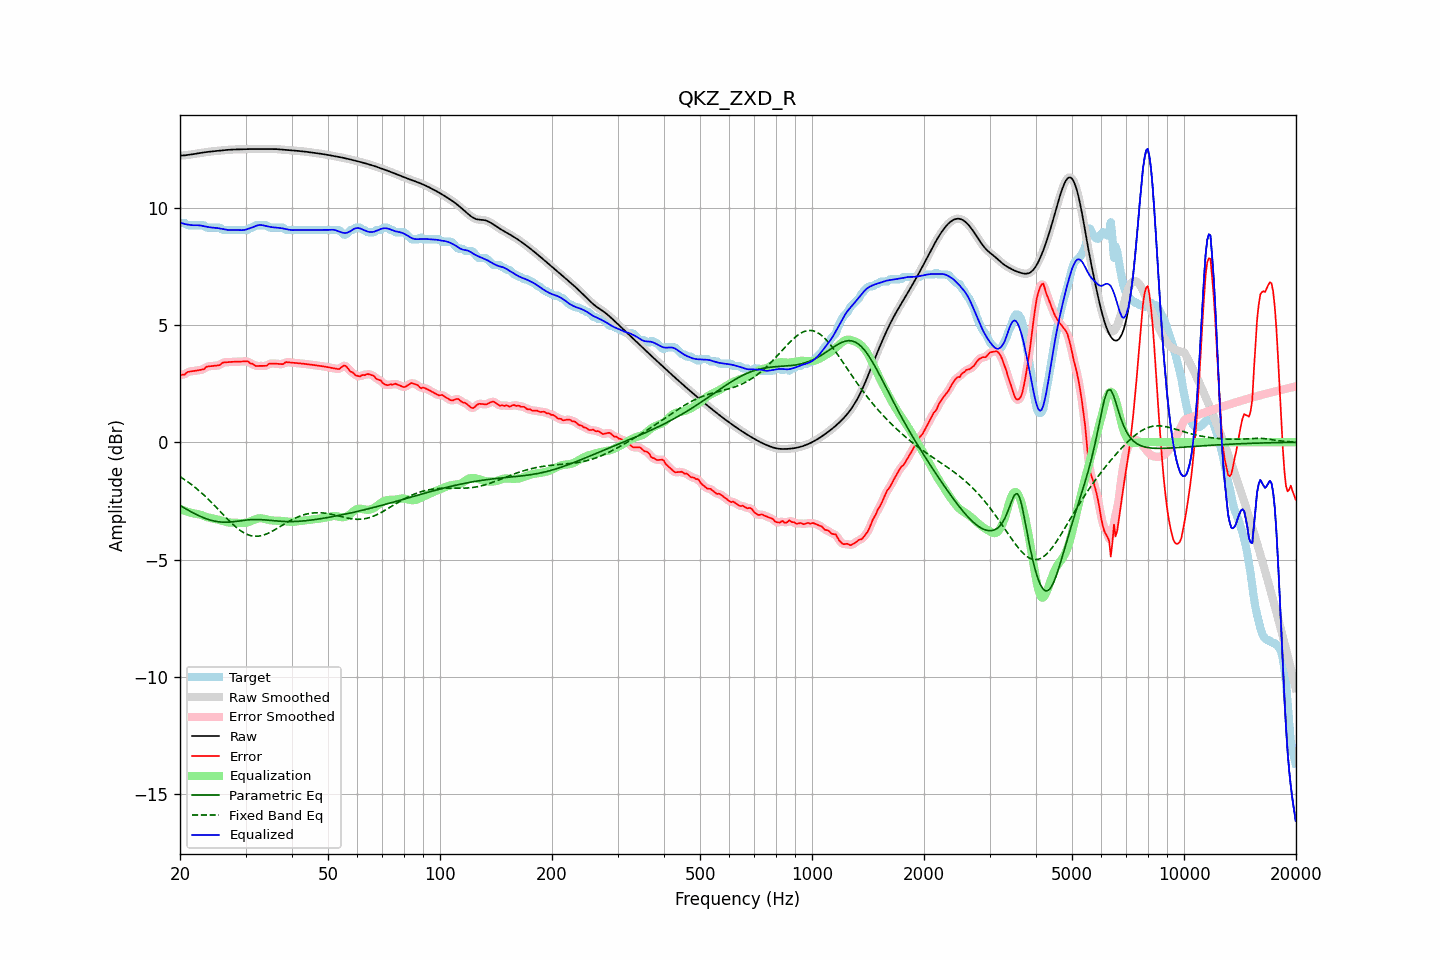

Values plotted in this chart, from the file beside it:
frequency, raw, error, smoothed, error_smoothed, equalization, parametric_eq, fixed_band_eq, equalized_raw, equalized_smoothed, target
20.00, 12.21, 2.87, 12.21, 2.86, -2.85, -2.70, -1.47, 9.37, 9.37, 9.34
20.20, 12.22, 2.87, 12.22, 2.87, -2.87, -2.74, -1.51, 9.34, 9.34, 9.34
20.40, 12.22, 2.88, 12.22, 2.88, -2.90, -2.78, -1.55, 9.32, 9.32, 9.34
20.61, 12.22, 2.88, 12.23, 2.91, -2.93, -2.82, -1.60, 9.30, 9.30, 9.34
20.81, 12.23, 2.96, 12.23, 2.95, -2.95, -2.86, -1.65, 9.28, 9.28, 9.27
21.02, 12.24, 3.00, 12.24, 2.98, -2.97, -2.89, -1.70, 9.27, 9.27, 9.24
21.23, 12.25, 3.01, 12.25, 3.01, -2.99, -2.93, -1.74, 9.26, 9.26, 9.24
21.44, 12.26, 3.02, 12.26, 3.02, -3.01, -2.97, -1.80, 9.25, 9.25, 9.24
21.66, 12.27, 3.03, 12.27, 3.03, -3.03, -3.01, -1.85, 9.25, 9.25, 9.24
21.87, 12.28, 3.04, 12.28, 3.04, -3.04, -3.04, -1.90, 9.24, 9.24, 9.24
22.09, 12.29, 3.05, 12.29, 3.05, -3.05, -3.08, -1.96, 9.24, 9.24, 9.24
22.31, 12.31, 3.06, 12.31, 3.06, -3.06, -3.11, -2.02, 9.24, 9.24, 9.24
22.54, 12.32, 3.07, 12.32, 3.07, -3.08, -3.14, -2.07, 9.24, 9.24, 9.24
22.76, 12.33, 3.09, 12.33, 3.08, -3.10, -3.17, -2.14, 9.23, 9.23, 9.24
22.99, 12.34, 3.10, 12.34, 3.10, -3.12, -3.20, -2.20, 9.22, 9.22, 9.24
23.22, 12.35, 3.11, 12.35, 3.14, -3.15, -3.23, -2.26, 9.20, 9.20, 9.24
23.45, 12.36, 3.20, 12.36, 3.18, -3.17, -3.25, -2.32, 9.19, 9.19, 9.16
23.69, 12.37, 3.22, 12.37, 3.22, -3.19, -3.28, -2.39, 9.17, 9.17, 9.14
23.92, 12.38, 3.23, 12.38, 3.24, -3.21, -3.30, -2.46, 9.16, 9.16, 9.14
24.16, 12.39, 3.24, 12.39, 3.24, -3.23, -3.32, -2.53, 9.15, 9.15, 9.14
24.40, 12.39, 3.25, 12.39, 3.25, -3.25, -3.34, -2.59, 9.15, 9.15, 9.14
24.65, 12.40, 3.26, 12.40, 3.26, -3.26, -3.35, -2.66, 9.14, 9.14, 9.14
24.89, 12.41, 3.26, 12.41, 3.26, -3.27, -3.37, -2.73, 9.14, 9.14, 9.14
25.14, 12.41, 3.27, 12.41, 3.26, -3.29, -3.38, -2.81, 9.13, 9.13, 9.14
25.39, 12.42, 3.28, 12.42, 3.28, -3.30, -3.39, -2.88, 9.12, 9.12, 9.14
25.65, 12.43, 3.30, 12.43, 3.31, -3.32, -3.40, -2.95, 9.10, 9.10, 9.13
25.91, 12.44, 3.37, 12.44, 3.35, -3.35, -3.40, -3.02, 9.09, 9.09, 9.07
26.16, 12.44, 3.40, 12.44, 3.39, -3.37, -3.41, -3.10, 9.07, 9.07, 9.04
26.43, 12.45, 3.40, 12.45, 3.41, -3.39, -3.41, -3.17, 9.06, 9.06, 9.04
26.69, 12.45, 3.41, 12.45, 3.41, -3.40, -3.41, -3.24, 9.05, 9.05, 9.04
26.96, 12.46, 3.41, 12.46, 3.41, -3.42, -3.41, -3.31, 9.04, 9.04, 9.04
27.23, 12.46, 3.42, 12.46, 3.42, -3.42, -3.40, -3.38, 9.04, 9.04, 9.04
27.50, 12.47, 3.42, 12.47, 3.42, -3.43, -3.40, -3.44, 9.04, 9.04, 9.04
27.77, 12.47, 3.43, 12.47, 3.43, -3.43, -3.39, -3.51, 9.04, 9.04, 9.04
28.05, 12.47, 3.43, 12.47, 3.43, -3.43, -3.38, -3.57, 9.04, 9.04, 9.04
28.33, 12.48, 3.43, 12.48, 3.43, -3.43, -3.37, -3.63, 9.04, 9.04, 9.04
28.62, 12.48, 3.43, 12.48, 3.43, -3.44, -3.37, -3.68, 9.04, 9.04, 9.04
28.90, 12.48, 3.44, 12.48, 3.44, -3.44, -3.36, -3.74, 9.04, 9.04, 9.04
29.19, 12.48, 3.44, 12.48, 3.44, -3.45, -3.35, -3.79, 9.04, 9.04, 9.04
29.48, 12.48, 3.44, 12.48, 3.44, -3.45, -3.34, -3.83, 9.04, 9.04, 9.04
29.78, 12.49, 3.44, 12.49, 3.45, -3.44, -3.33, -3.87, 9.05, 9.05, 9.04
30.08, 12.49, 3.45, 12.49, 3.45, -3.43, -3.32, -3.90, 9.06, 9.06, 9.04
30.38, 12.49, 3.45, 12.49, 3.43, -3.41, -3.31, -3.94, 9.08, 9.08, 9.04
30.68, 12.49, 3.40, 12.49, 3.41, -3.39, -3.31, -3.96, 9.10, 9.10, 9.09
30.99, 12.49, 3.35, 12.49, 3.37, -3.36, -3.30, -3.98, 9.13, 9.13, 9.14
31.30, 12.49, 3.35, 12.49, 3.33, -3.34, -3.30, -3.99, 9.16, 9.16, 9.14
31.61, 12.49, 3.30, 12.49, 3.29, -3.31, -3.29, -4.00, 9.18, 9.18, 9.20
31.93, 12.49, 3.25, 12.49, 3.27, -3.28, -3.29, -4.01, 9.21, 9.21, 9.24
32.24, 12.49, 3.25, 12.49, 3.25, -3.26, -3.29, -4.01, 9.23, 9.23, 9.24
32.57, 12.50, 3.25, 12.50, 3.25, -3.25, -3.29, -4.00, 9.25, 9.25, 9.24
32.89, 12.50, 3.25, 12.50, 3.25, -3.24, -3.30, -3.99, 9.26, 9.26, 9.24
33.22, 12.50, 3.25, 12.50, 3.25, -3.25, -3.30, -3.97, 9.25, 9.25, 9.24
33.55, 12.50, 3.25, 12.50, 3.24, -3.26, -3.31, -3.96, 9.24, 9.24, 9.24
33.89, 12.49, 3.25, 12.50, 3.25, -3.27, -3.31, -3.93, 9.22, 9.22, 9.24
34.23, 12.50, 3.26, 12.50, 3.28, -3.29, -3.32, -3.90, 9.20, 9.20, 9.24
34.57, 12.50, 3.33, 12.50, 3.31, -3.31, -3.32, -3.87, 9.19, 9.19, 9.17
34.92, 12.50, 3.35, 12.50, 3.34, -3.32, -3.33, -3.84, 9.18, 9.18, 9.14
35.27, 12.50, 3.35, 12.50, 3.36, -3.33, -3.34, -3.81, 9.17, 9.17, 9.14
35.62, 12.50, 3.35, 12.50, 3.35, -3.34, -3.34, -3.77, 9.16, 9.16, 9.14
35.97, 12.49, 3.35, 12.49, 3.35, -3.34, -3.35, -3.73, 9.15, 9.15, 9.14
... 635 more rows
